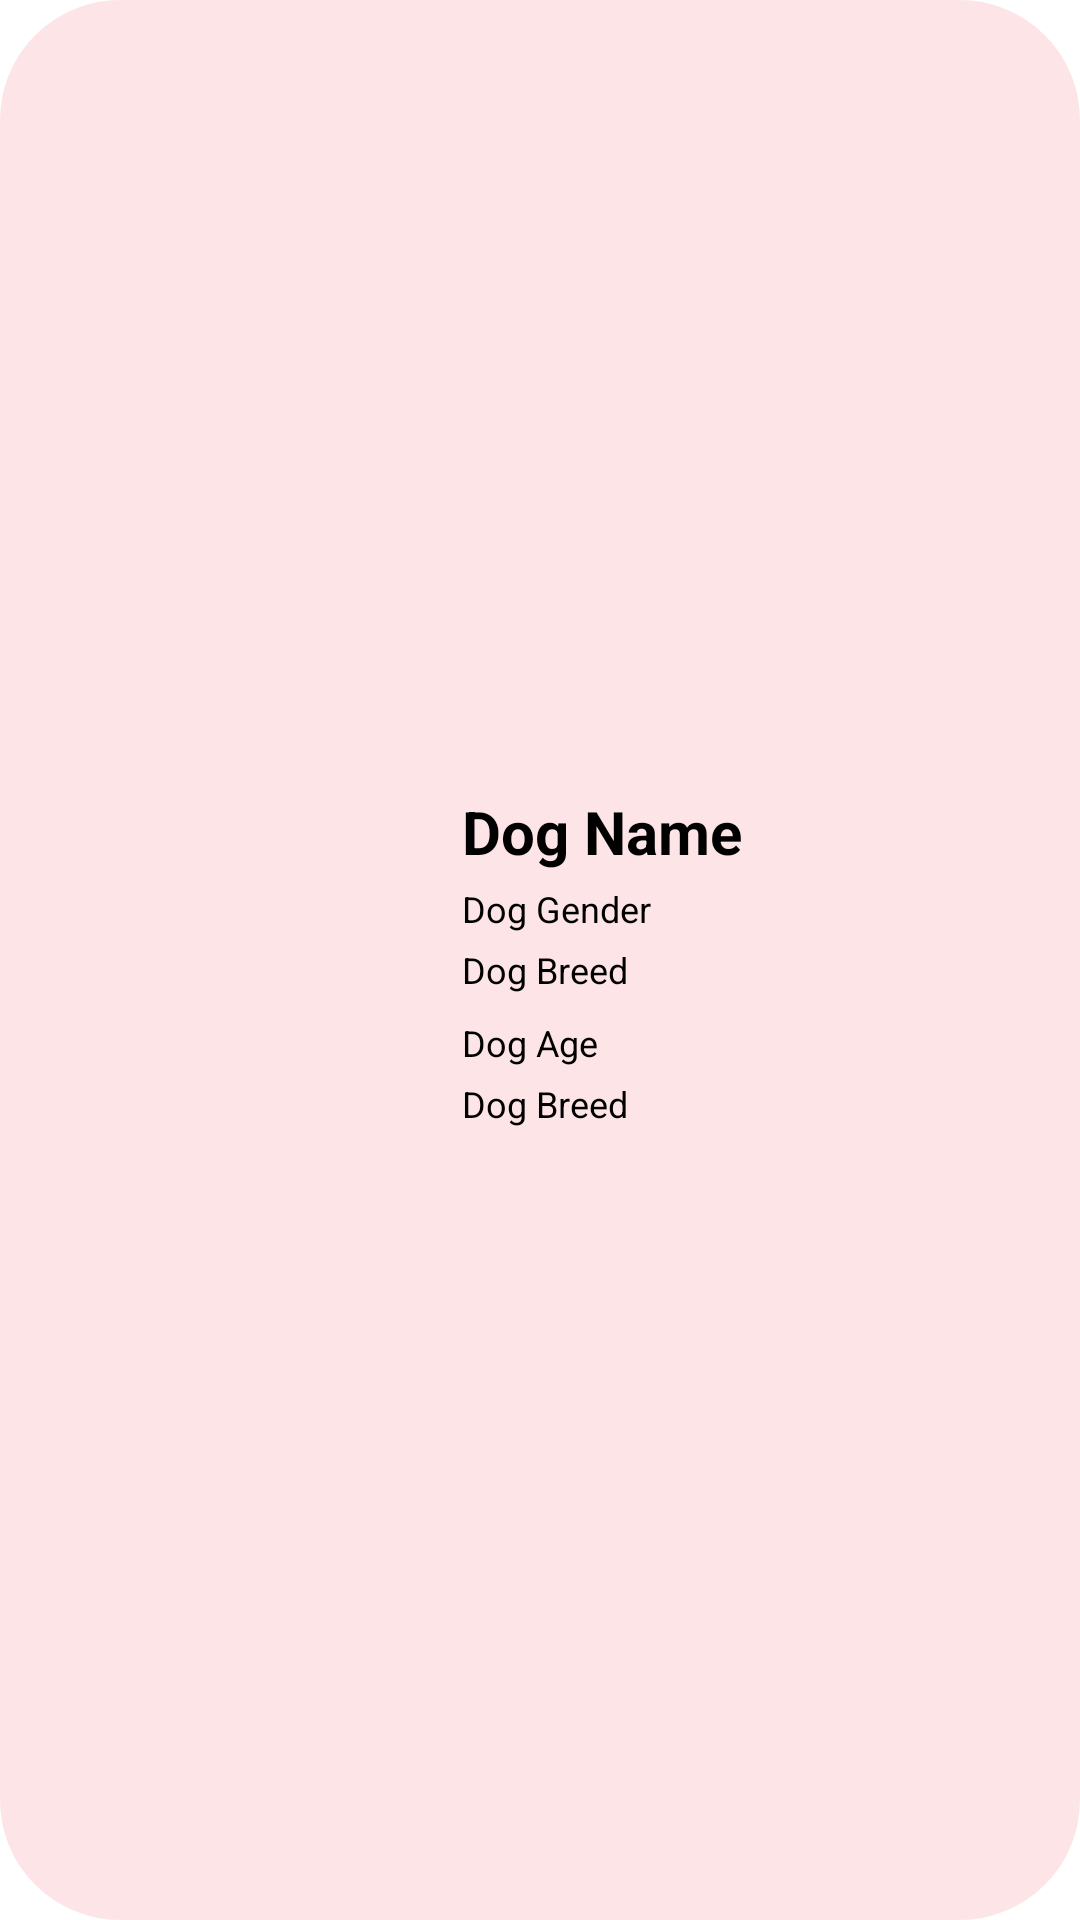

Layout XML and referenced resources for this Android screen:
<!-- AndroidManifest.xml: application theme Theme.Dogapp -->
<!-- res/layout/user_my_dogs_list.xml -->
<?xml version="1.0" encoding="utf-8"?>
<LinearLayout xmlns:android="http://schemas.android.com/apk/res/android"
        android:layout_width="match_parent"
        android:layout_height="wrap_content"
        android:orientation="horizontal"
        android:padding="8dp"
        android:background="@drawable/rounded_background">


    <ImageView
            android:id="@+id/dogImage"
            android:layout_marginTop="8dp"
            android:layout_marginLeft="8dp"
            android:layout_width="130dp"
            android:layout_height="130dp"
            android:scaleType="centerCrop"
            android:background="@drawable/rounded_image_background" />

    <LinearLayout
            android:layout_width="match_parent"
            android:layout_height="wrap_content"
            android:orientation="vertical"
            android:layout_gravity="center_vertical"
            android:paddingStart="8dp">

        <TextView
                android:id="@+id/dogName"
                android:text="Dog Name"
                android:textSize="20sp"
                android:maxLines="2"
                android:layout_width="match_parent"
                android:layout_height="wrap_content"
                android:textStyle="bold" />

        <TextView
                android:id="@+id/dogAdopteeName"
                android:text="Dog Gender"
                android:textSize="12sp"
                android:maxLines="1"
                android:layout_width="wrap_content"
                android:layout_height="wrap_content"
                android:layout_marginTop="4dp" />

        <TextView
                android:id="@+id/userEmail"
                android:text="Dog Breed"
                android:textSize="12sp"
                android:maxLines="1"
                android:layout_width="wrap_content"
                android:layout_height="wrap_content"
                android:layout_marginTop="4dp" />

        <TextView
                android:id="@+id/dogAdoptionDate"
                android:text="Dog Age"
                android:textSize="12sp"
                android:maxLines="1"
                android:layout_width="wrap_content"
                android:layout_height="wrap_content"
                android:layout_marginTop="8dp" />


        <TextView
                android:id="@+id/dogStatus"
                android:text="Dog Breed"
                android:textSize="12sp"
                android:maxLines="1"
                android:layout_width="wrap_content"
                android:layout_height="wrap_content"
                android:layout_marginTop="4dp" />

    </LinearLayout>
</LinearLayout>
<!-- resources referenced by this layout -->
<resources>
  <!-- drawable rounded_background (drawable) -->
  <shape xmlns:android="http://schemas.android.com/apk/res/android">
      <solid android:color="#FDE5E7" />
      <corners android:radius="40dp" />
  </shape>
  <!-- drawable rounded_image_background (drawable) -->
  <shape xmlns:android="http://schemas.android.com/apk/res/android">
      <corners android:radius="40dp" /> 
      <solid android:color="#FDE5E7" /> 
  </shape>
</resources>
